The GitHub repository Ericdroush/Tax_Sale contains a labelled image folder "data" with 4 categories: county view, map view, map wide view, street view. Examples follow, each with its label.

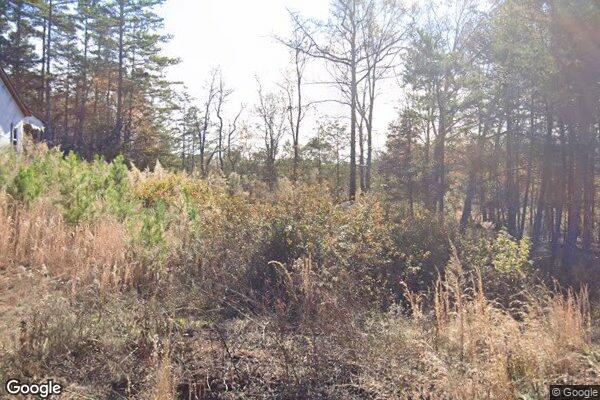
Label: street view

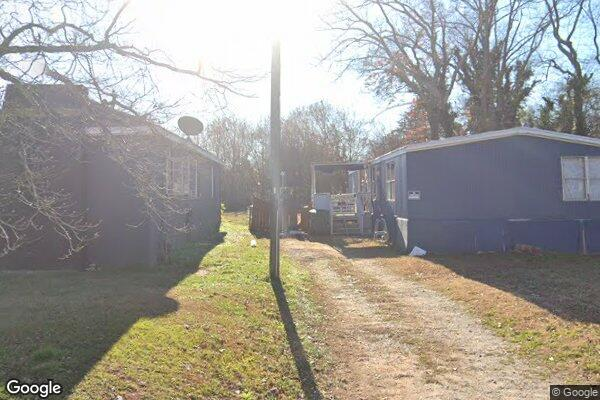
Label: street view

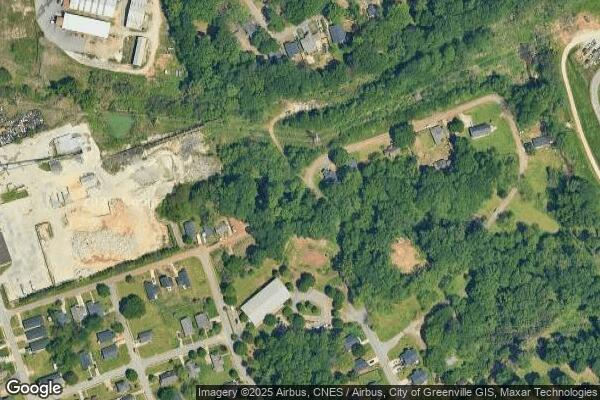
Label: map wide view

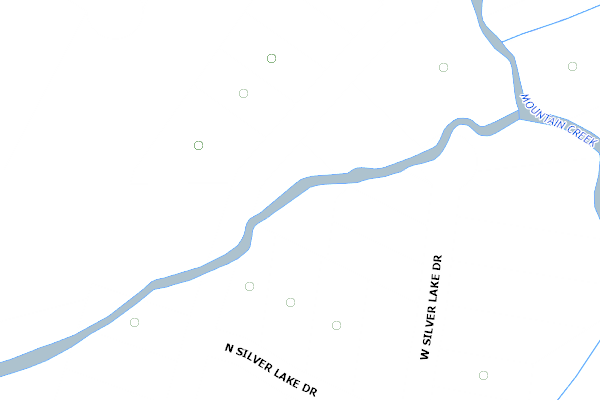
Label: county view

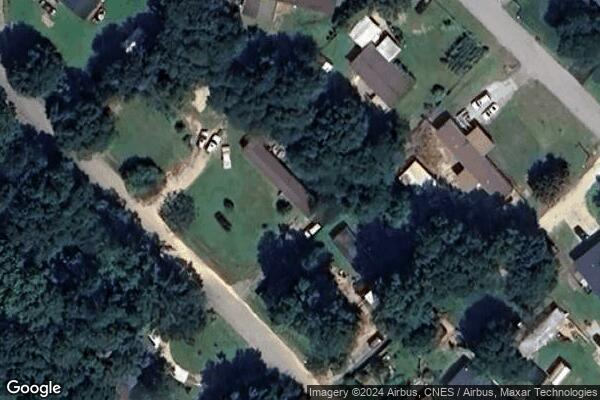
Label: map view

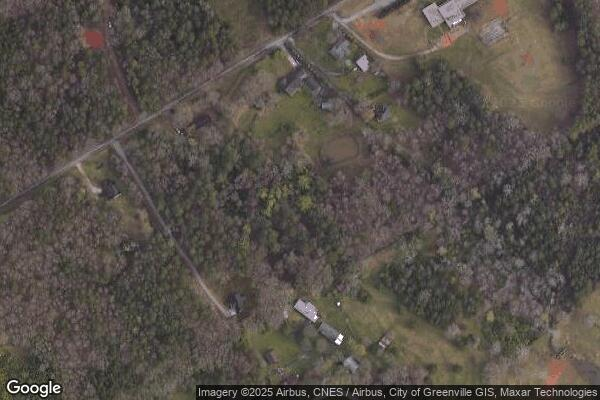
Label: map wide view
